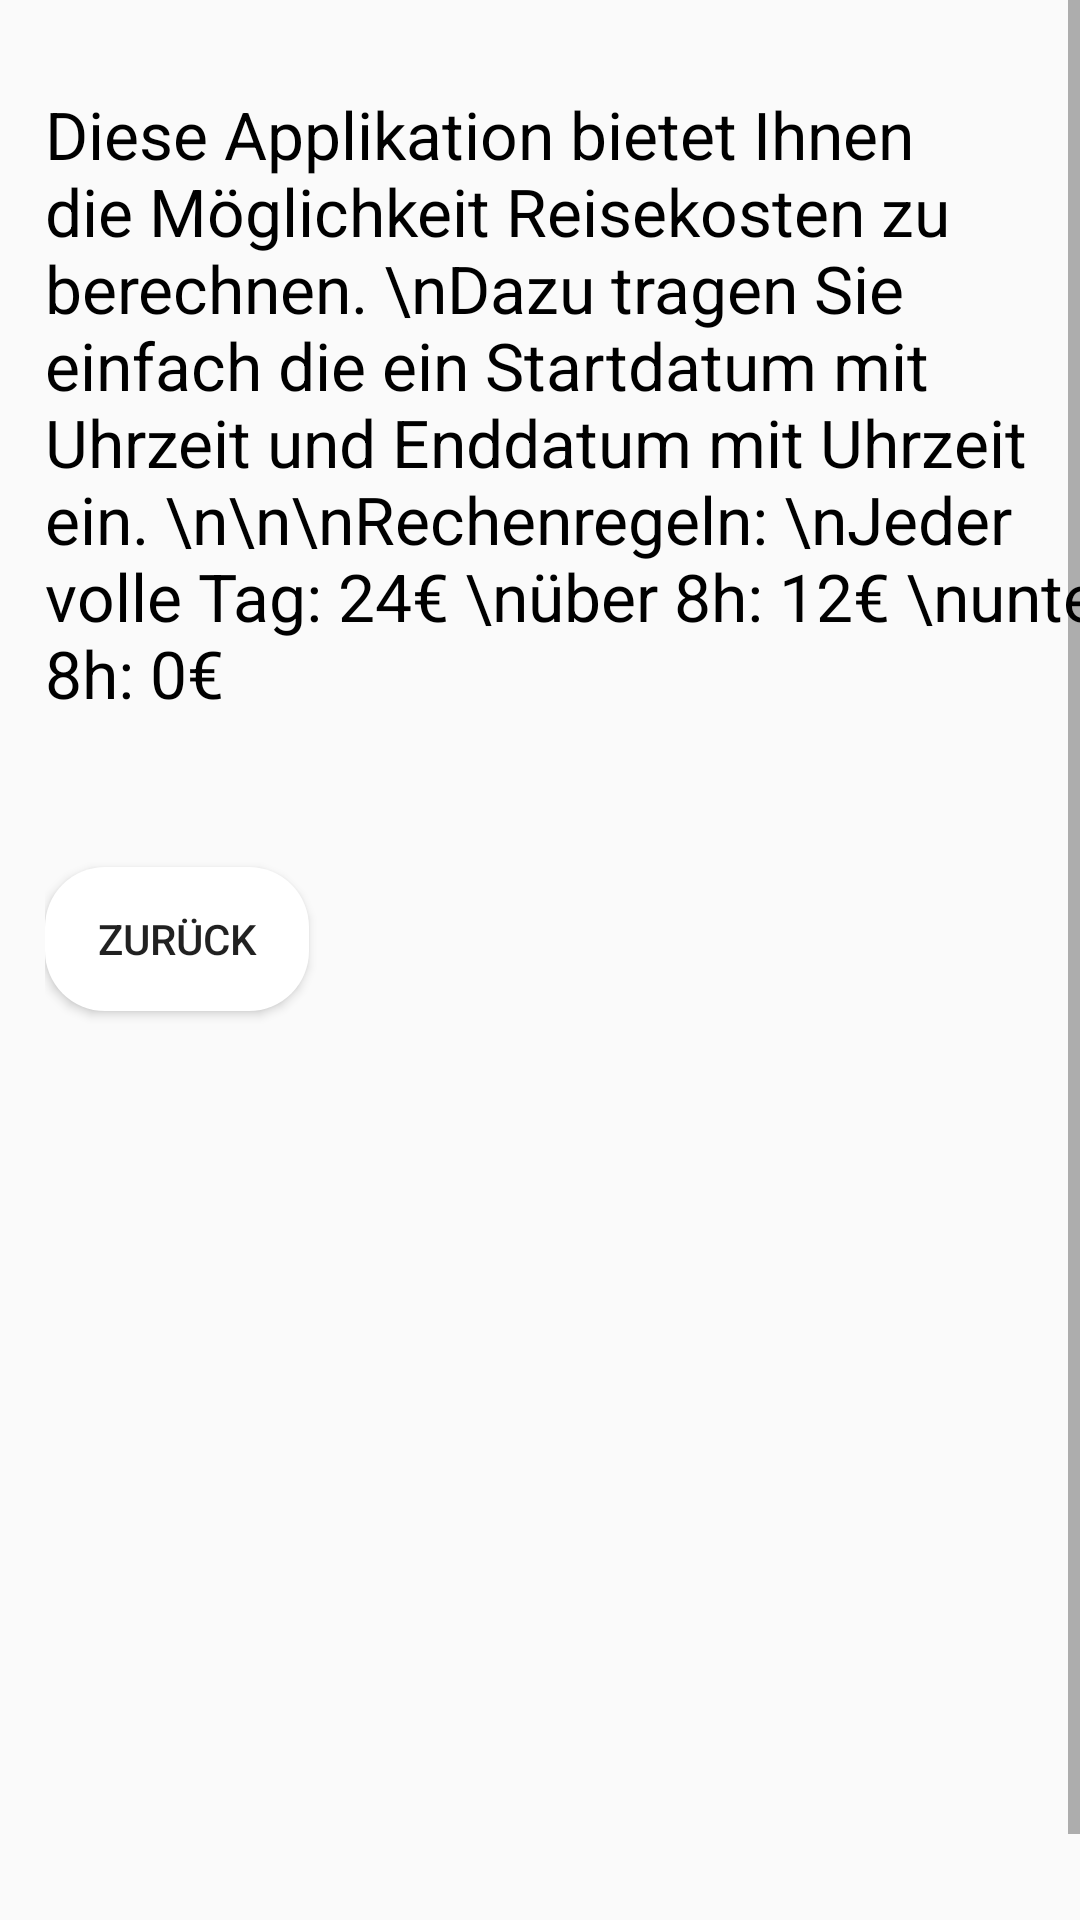

Write the Android layout XML for this screen, with the resource values it uses.
<!-- AndroidManifest.xml: application theme AppTheme -->
<!-- res/layout/activity_info.xml -->
<?xml version="1.0" encoding="utf-8"?>
<ScrollView xmlns:android="http://schemas.android.com/apk/res/android"
    xmlns:app="http://schemas.android.com/apk/res-auto"
    xmlns:tools="http://schemas.android.com/tools"
    android:layout_width="fill_parent"
    android:layout_height="fill_parent"
    android:fillViewport="true">

<LinearLayout
    android:layout_width="match_parent"
    android:layout_height="match_parent"
    android:orientation="vertical"
    android:layout_marginTop="30dp"
    android:layout_marginLeft="15dp"
    android:layout_marginRight="15dp"
    tools:context=".Info">

    <TextView
        android:id="@+id/textViewinfo"
        android:layout_width="wrap_content"
        android:layout_height="wrap_content"
        android:layout_marginBottom="50dp"
        android:text="Diese Applikation bietet Ihnen die Möglichkeit Reisekosten zu berechnen. \nDazu tragen Sie einfach die ein Startdatum mit Uhrzeit und Enddatum mit Uhrzeit ein. \n\n\nRechenregeln: \nJeder volle Tag: 24€ \nüber 8h: 12€ \nunter 8h: 0€ "
        android:textColor="#000000"
        android:textSize="22dp"
        tools:layout_editor_absoluteX="58dp"
        tools:layout_editor_absoluteY="88dp" />

    <Button
        android:id="@+id/buttonZurück"
        android:layout_width="wrap_content"
        android:layout_height="wrap_content"
        android:text="Zurück"
        tools:layout_editor_absoluteX="79dp"
        tools:layout_editor_absoluteY="246dp"
        android:background="@drawable/button"/>
</LinearLayout>
</ScrollView>
<!-- resources referenced by this layout -->
<resources>
  <!-- drawable button (drawable) -->
  <?xml version="1.0" encoding="utf-8"?>
  <shape
      xmlns:android="http://schemas.android.com/apk/res/android"
      android:shape="rectangle">
      <corners
          android:radius="20dp" />
      <solid android:color="#FFFFFF"></solid>
  </shape>
  <style name="AppTheme" parent="Theme.AppCompat.Light">
          
          <item name="colorPrimary">#FFFFFF</item>
          <item name="colorPrimaryDark">@color/colorPrimaryDark</item>
          <item name="colorAccent">@color/colorAccent</item>
      </style>
  <color name="colorPrimaryDark">#00574B</color>
  <color name="colorAccent">#D81B60</color>
</resources>
